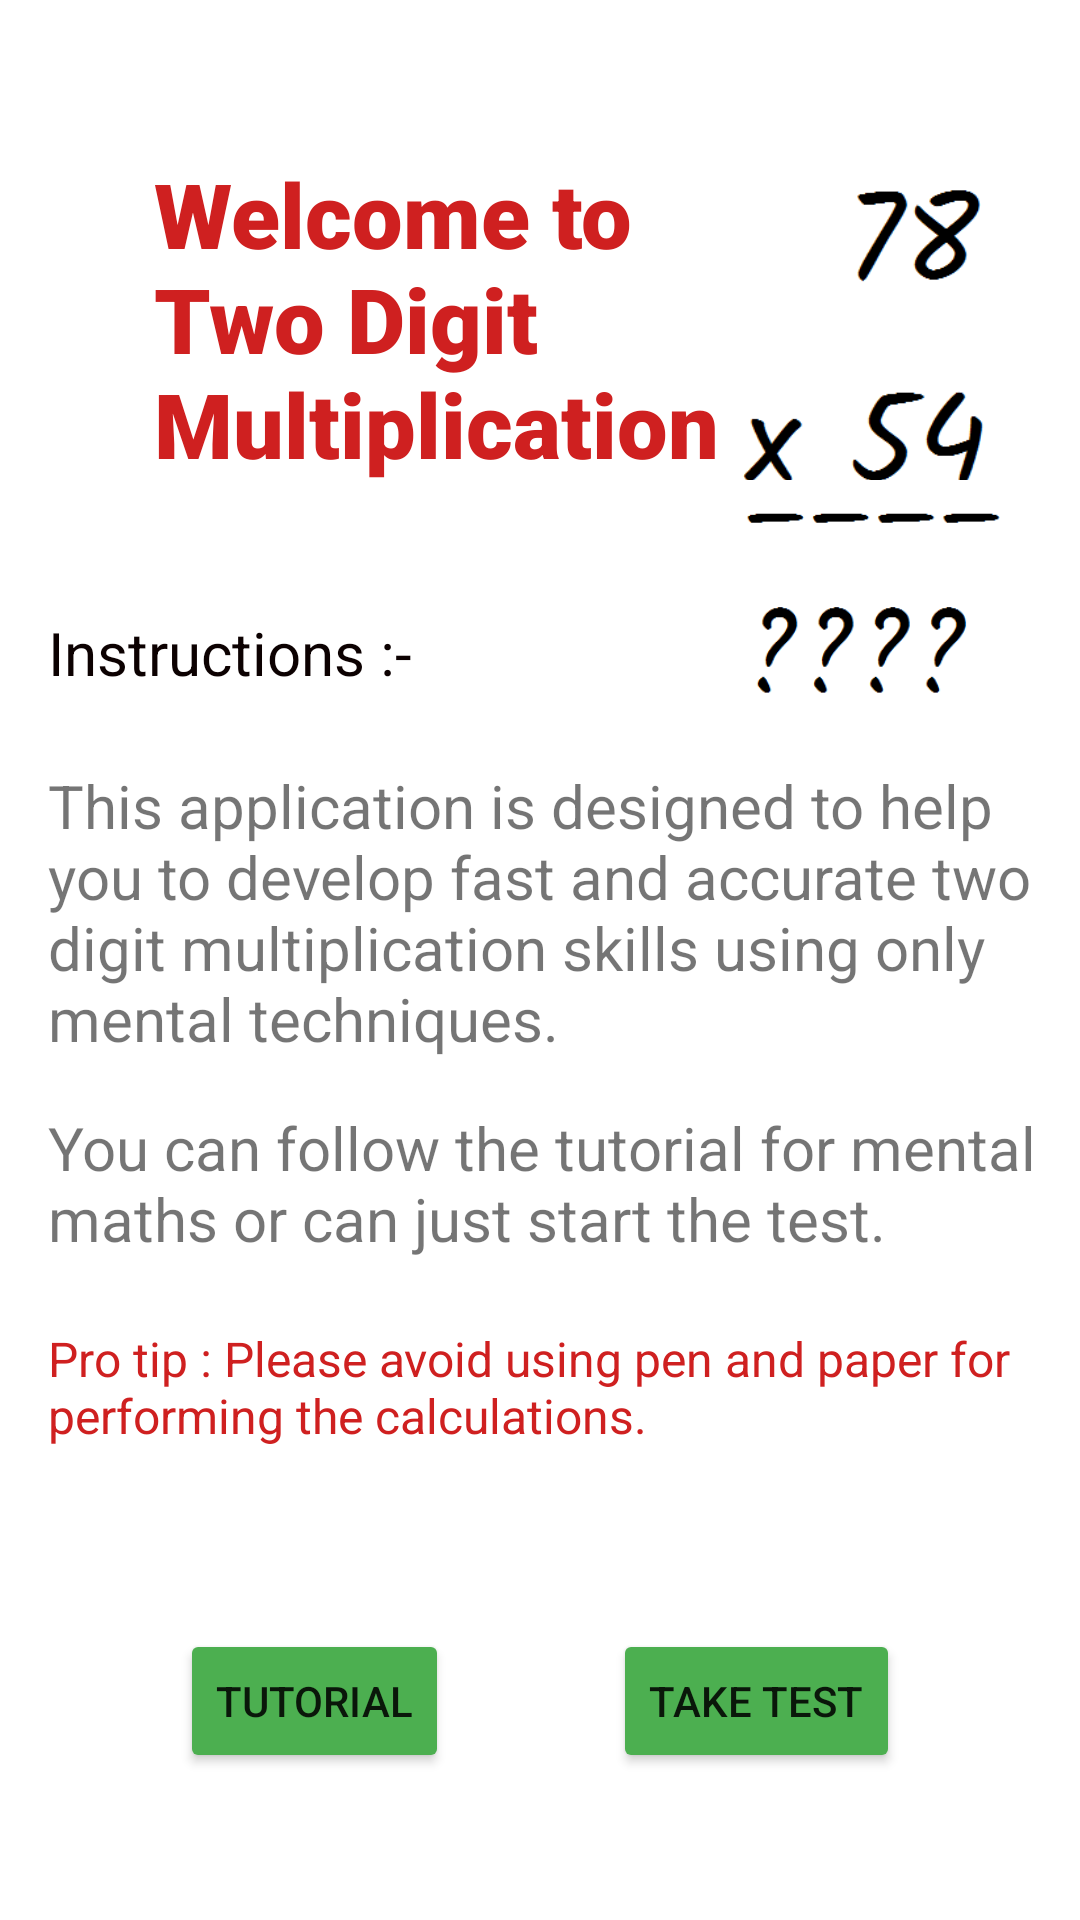

Write the Android layout XML for this screen, with the resource values it uses.
<!-- AndroidManifest.xml: application theme Theme.TwoDigitMultiplication -->
<!-- res/layout/activity_main.xml -->
<?xml version="1.0" encoding="utf-8"?>
<androidx.constraintlayout.widget.ConstraintLayout xmlns:android="http://schemas.android.com/apk/res/android"
    xmlns:app="http://schemas.android.com/apk/res-auto"
    xmlns:tools="http://schemas.android.com/tools"
    android:layout_width="match_parent"
    android:layout_height="match_parent"
    android:background="@color/white"
    tools:context=".MainActivity">

    <ImageView
        android:id="@+id/imageView4"
        android:layout_width="85dp"
        android:layout_height="165dp"
        android:layout_marginTop="30dp"
        android:layout_marginEnd="30dp"
        app:layout_constraintEnd_toEndOf="parent"
        app:layout_constraintTop_toTopOf="parent"
        app:srcCompat="@drawable/screenshot__67_" />

    <ImageView
        android:id="@+id/imageView5"
        android:layout_width="141dp"
        android:layout_height="78dp"
        android:layout_marginStart="220dp"
        android:layout_marginTop="160dp"
        app:layout_constraintStart_toStartOf="parent"
        app:layout_constraintTop_toTopOf="parent"
        app:srcCompat="@drawable/screenshot__68_" />

    <TextView
        android:id="@+id/textView"
        android:layout_width="243dp"
        android:layout_height="109dp"
        android:fontFamily="sans-serif-black"
        android:text="Welcome to Two Digit Multiplication"
        android:textColor="#CF2020"
        android:textSize="30sp"
        app:layout_constraintBottom_toBottomOf="parent"
        app:layout_constraintEnd_toEndOf="parent"
        app:layout_constraintHorizontal_bias="0.44"
        app:layout_constraintStart_toStartOf="parent"
        app:layout_constraintTop_toTopOf="parent"
        app:layout_constraintVertical_bias="0.096" />

    <TextView
        android:id="@+id/textView2"
        android:layout_width="wrap_content"
        android:layout_height="wrap_content"
        android:layout_marginStart="16dp"
        android:layout_marginTop="44dp"
        android:text="Instructions :-"
        android:textColor="#0C0101"
        android:textSize="20sp"
        app:layout_constraintStart_toStartOf="parent"
        app:layout_constraintTop_toBottomOf="@+id/textView" />

    <TextView
        android:id="@+id/textView3"
        android:layout_width="338dp"
        android:layout_height="104dp"
        android:layout_marginStart="16dp"
        android:layout_marginTop="24dp"
        android:text="This application is designed to help you to develop fast and accurate two digit multiplication skills using
only mental techniques."
        android:textSize="20sp"
        app:layout_constraintStart_toStartOf="parent"
        app:layout_constraintTop_toBottomOf="@+id/textView2" />

    <TextView
        android:id="@+id/textView4"
        android:layout_width="336dp"
        android:layout_height="63dp"
        android:layout_marginStart="16dp"
        android:layout_marginTop="10dp"
        android:text="You can follow the tutorial for mental maths or can just start the test."
        android:textSize="20sp"
        app:layout_constraintStart_toStartOf="parent"
        app:layout_constraintTop_toBottomOf="@+id/textView3" />

    <TextView
        android:id="@+id/textView5"
        android:layout_width="334dp"
        android:layout_height="51dp"
        android:layout_marginStart="16dp"
        android:layout_marginTop="10dp"
        android:text="Pro tip : Please avoid using pen and paper for performing the calculations."
        android:textColor="#CF2020"
        android:textSize="16sp"
        app:layout_constraintStart_toStartOf="parent"
        app:layout_constraintTop_toBottomOf="@+id/textView4" />

    <Button
        android:id="@+id/button"
        android:layout_width="wrap_content"
        android:layout_height="wrap_content"
        android:layout_marginStart="60dp"
        android:layout_marginTop="50dp"
        android:backgroundTint="#4CAF50"
        android:text="Tutorial"
        app:layout_constraintStart_toStartOf="parent"
        app:layout_constraintTop_toBottomOf="@+id/textView5" />

    <Button
        android:id="@+id/button2"
        android:layout_width="wrap_content"
        android:layout_height="wrap_content"
        android:layout_marginTop="50dp"
        android:layout_marginEnd="60dp"
        android:backgroundTint="#4CAF50"
        android:text="Take Test"
        app:layout_constraintEnd_toEndOf="parent"
        app:layout_constraintTop_toBottomOf="@+id/textView5" />

</androidx.constraintlayout.widget.ConstraintLayout>
<!-- resources referenced by this layout -->
<resources>
  <!-- drawable screenshot__67_: png bitmap (drawable, 4016 bytes) -->
  <!-- drawable screenshot__68_: png bitmap (drawable, 1963 bytes) -->
  <style name="Theme.TwoDigitMultiplication" parent="Theme.MaterialComponents.DayNight.DarkActionBar">
          
          <item name="colorPrimary">@color/purple_500</item>
          <item name="colorPrimaryVariant">@color/purple_700</item>
          <item name="colorOnPrimary">@color/white</item>
          
          <item name="colorSecondary">@color/teal_200</item>
          <item name="colorSecondaryVariant">@color/teal_700</item>
          <item name="colorOnSecondary">@color/black</item>
          
          <item name="android:statusBarColor" tools:targetApi="l">?attr/colorPrimaryVariant</item>
          
      </style>
  <!-- not gathered from this repository: default colours our renderer supplied (Android Studio template values) -->
  <color name="purple_500">#FF6200EE</color>
  <color name="purple_700">#FF3700B3</color>
  <color name="teal_200">#FF03DAC5</color>
  <color name="teal_700">#FF018786</color>
  <color name="black">#FF000000</color>
  <color name="white">#FFFFFFFF</color>
</resources>
